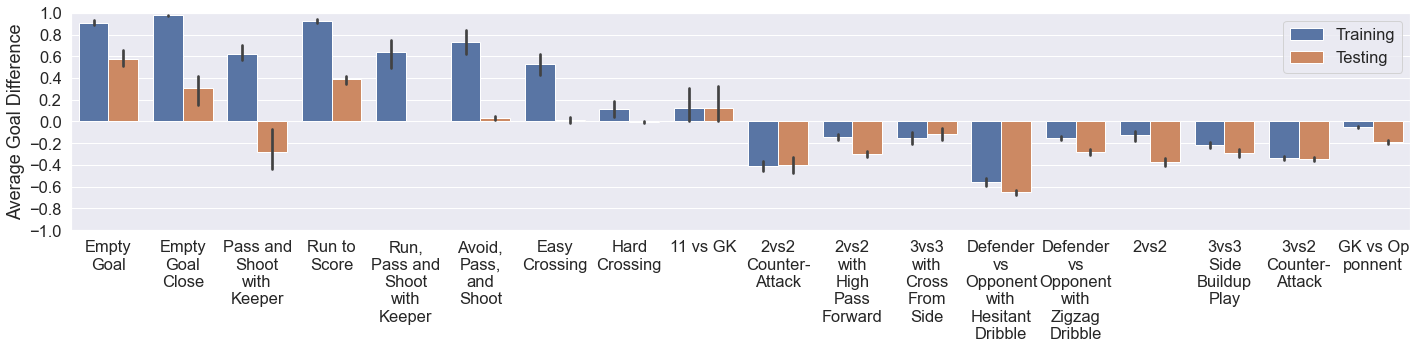

Data behind this chart, as committed beside it:
Scenario Type, Scenario, Evaluation Script, Average Goal Difference
Academy, Empty Goal, Training, 0.8841
Academy, Empty Goal, Training, 0.9152
Academy, Empty Goal, Training, 0.9317
Academy, Empty Goal Close, Training, 0.9796
Academy, Empty Goal Close, Training, 0.9779
Academy, Empty Goal Close, Training, 0.9724
Academy, Pass and Shoot with Keeper, Training, 0.6115
Academy, Pass and Shoot with Keeper, Training, 0.705
Academy, Pass and Shoot with Keeper, Training, 0.5415
Academy, Run to Score, Training, 0.9059
Academy, Run to Score, Training, 0.939
Academy, Run to Score, Training, 0.9236
Academy, Run, Pass and Shoot with Keeper, Training, 0.6707
Academy, Run, Pass and Shoot with Keeper, Training, 0.751
Academy, Run, Pass and Shoot with Keeper, Training, 0.4876
Academy, Empty Goal, Testing, 0.5592
Academy, Empty Goal, Testing, 0.5105
Academy, Empty Goal, Testing, 0.6561
Academy, Empty Goal Close, Testing, 0.4155
Academy, Empty Goal Close, Testing, 0.1489
Academy, Empty Goal Close, Testing, 0.3636
Academy, Pass and Shoot with Keeper, Testing, -0.4394
Academy, Pass and Shoot with Keeper, Testing, -0.3415
Academy, Pass and Shoot with Keeper, Testing, -0.06767
Academy, Run to Score, Testing, 0.4138
Academy, Run to Score, Testing, 0.4
Academy, Run to Score, Testing, 0.3488
Academy, Run, Pass and Shoot with Keeper, Testing, 0.004367
Academy, Run, Pass and Shoot with Keeper, Testing, 0
Academy, Run, Pass and Shoot with Keeper, Testing, 0
Offense, Avoid, Pass, and Shoot, Training, 0.6329
Offense, Avoid, Pass, and Shoot, Training, 0.5866
Offense, Avoid, Pass, and Shoot, Training, 0.8859
Offense, Avoid, Pass, and Shoot, Training, 0.6184
Offense, Avoid, Pass, and Shoot, Training, 0.9109
Offense, Avoid, Pass, and Shoot, Training, 0.9142
Offense, Avoid, Pass, and Shoot, Training, 0.588
Offense, Avoid, Pass, and Shoot, Training, 0.8333
Offense, Avoid, Pass, and Shoot, Training, 0.4059
Offense, Avoid, Pass, and Shoot, Training, 0.9091
Offense, Easy Crossing, Training, 0.6667
Offense, Easy Crossing, Training, 0.6264
Offense, Easy Crossing, Training, 0.7043
Offense, Easy Crossing, Training, 0.385
Offense, Easy Crossing, Training, 0.3862
Offense, Easy Crossing, Training, 0.2905
Offense, Easy Crossing, Training, 0.6896
Offense, Easy Crossing, Training, 0.7143
Offense, Easy Crossing, Training, 0.4
Offense, Easy Crossing, Training, 0.386
Offense, Hard Crossing, Training, 0.02299
Offense, Hard Crossing, Training, -0.1376
Offense, Hard Crossing, Training, -0.01304
Offense, Hard Crossing, Training, 0.1959
Offense, Hard Crossing, Training, 0.2243
Offense, Hard Crossing, Training, 0.04717
Offense, Hard Crossing, Training, 0.1991
Offense, Hard Crossing, Training, 0.2205
Offense, Hard Crossing, Training, 0.2271
Offense, Hard Crossing, Training, 0.194
... 230 more rows
